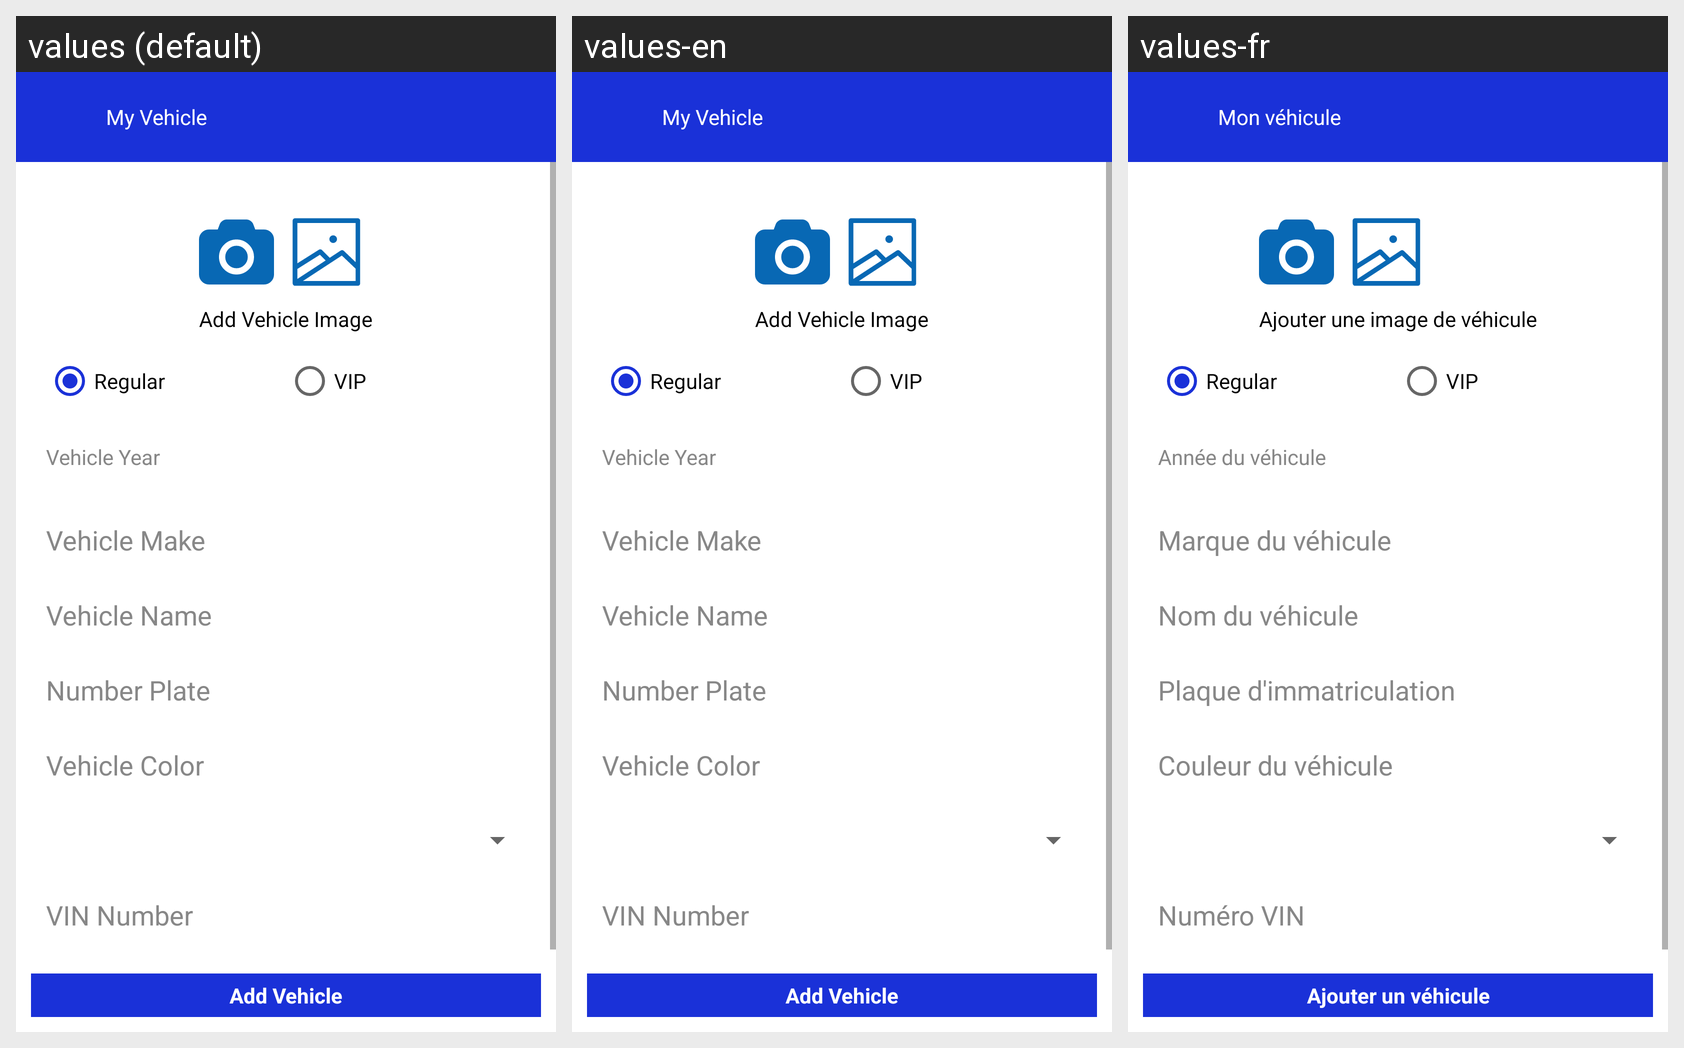

Strings drawn on this Android screen and how each of the app's shown locales translates them:
Android screen res/layout/activity_add_vehicle.xml rendered under 3 locales, left to right: values (default), values-en, values-fr. Device: Nexus 5 (rendered at 1080×1920; each locale shown at half size, 540×960, under a caption strip naming it); theme AppTheme.
Other locales in the repository, not shown: values-ar, values-es, values-nl.
Strings drawn on this screen, with the default value and each locale's value (text and hints the layout hard-codes, and strings that could not be matched under every locale, appear in the picture but are not listed):

myvehicle
  values: My Vehicle
  values-en: My Vehicle
  values-fr: Mon véhicule

addvehicleimage
  values: Add Vehicle Image
  values-en: Add Vehicle Image
  values-fr: Ajouter une image de véhicule

vehiclemodelyear
  values: Vehicle Year
  values-en: Vehicle Year
  values-fr: Année du véhicule

vehiclemake
  values: Vehicle Make
  values-en: Vehicle Make
  values-fr: Marque du véhicule

vehiclemodel
  values: Vehicle Name
  values-en: Vehicle Name
  values-fr: Nom du véhicule

licenseplate
  values: Number Plate
  values-en: Number Plate
  values-fr: Plaque d'immatriculation

vehiclecolor
  values: Vehicle Color
  values-en: Vehicle Color
  values-fr: Couleur du véhicule

viechlenumber
  values: VIN Number
  values-en: VIN Number
  values-fr: Numéro VIN

addvehicle
  values: Add Vehicle
  values-en: Add Vehicle
  values-fr: Ajouter un véhicule
